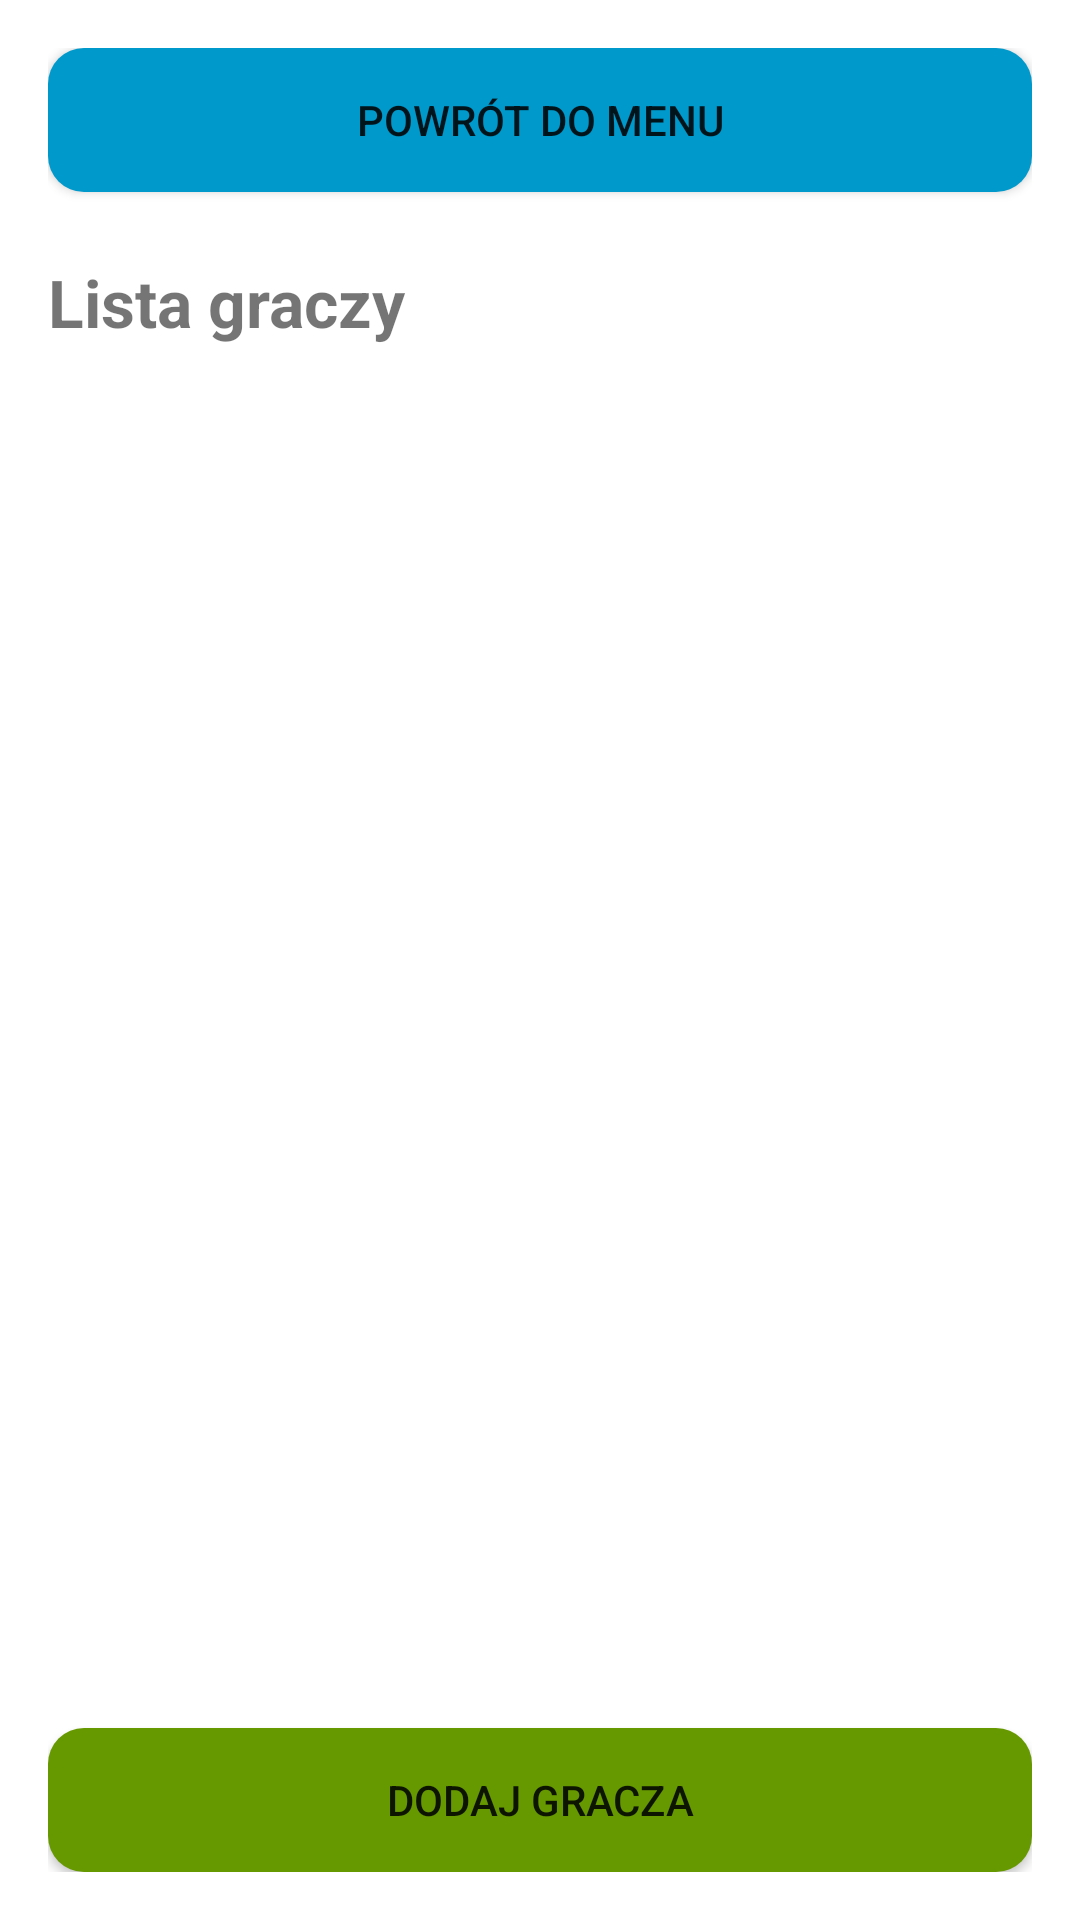

Reconstruct the res/layout file that produces this screen, plus the resources it refers to.
<!-- AndroidManifest.xml: application theme Theme.PixelDarts -->
<!-- res/layout/activity_players_menu.xml -->
<?xml version="1.0" encoding="utf-8"?>
<LinearLayout
    xmlns:android="http://schemas.android.com/apk/res/android"
    xmlns:app="http://schemas.android.com/apk/res-auto"
    android:orientation="vertical"
    android:layout_width="match_parent"
    android:layout_height="match_parent"
    android:padding="16dp"
    android:background="#FFFFFF">

    <Button
        android:id="@+id/btnReturnToMenu"
        android:layout_width="match_parent"
        android:layout_height="wrap_content"
        android:background="@drawable/btn_green"
        android:backgroundTint="@color/design_default_color_surface"
        android:text="Powrót do Menu"
        android:layout_marginBottom="22dp"
        app:backgroundTint="@android:color/holo_blue_dark" />

    <TextView
        android:text="Lista graczy"
        android:textSize="22sp"
        android:textStyle="bold"
        android:layout_width="match_parent"
        android:layout_height="wrap_content"
        android:layout_marginBottom="10dp"/>

    <ListView
        android:id="@+id/listPlayers"
        android:layout_width="match_parent"
        android:layout_height="0dp"
        android:layout_weight="1"/>

    <Button
        android:id="@+id/btnAddPlayer"
        android:layout_width="match_parent"
        android:layout_height="wrap_content"
        android:background="@drawable/btn_green"
        android:backgroundTint="@color/design_default_color_surface"
        android:text="Dodaj gracza"
        app:backgroundTint="@android:color/holo_green_dark" />
</LinearLayout>
<!-- resources referenced by this layout -->
<resources>
  <!-- drawable btn_green (drawable) -->
  <?xml version="1.0" encoding="utf-8"?>
  <shape xmlns:android="http://schemas.android.com/apk/res/android">
      <solid android:color="#43A047"/>
      <corners android:radius="12dp"/>
  </shape>
  <style name="Theme.PixelDarts" parent="Theme.MaterialComponents.DayNight.NoActionBar">
          <item name="colorPrimary">@color/purple_500</item>
          <item name="colorPrimaryVariant">@color/purple_700</item>
          <item name="colorOnPrimary">@color/white</item>
  
          <item name="colorSecondary">@color/teal_200</item>
          <item name="colorSecondaryVariant">@color/teal_700</item>
          <item name="colorOnSecondary">@color/black</item>
  
          <item name="android:statusBarColor">?attr/colorPrimaryVariant</item>
      </style>
  <!-- not gathered from this repository: default colours our renderer supplied (Android Studio template values) -->
  <color name="purple_500">#FF6200EE</color>
  <color name="purple_700">#FF3700B3</color>
  <color name="teal_200">#FF03DAC5</color>
  <color name="teal_700">#FF018786</color>
  <color name="black">#FF000000</color>
  <color name="white">#FFFFFFFF</color>
</resources>
